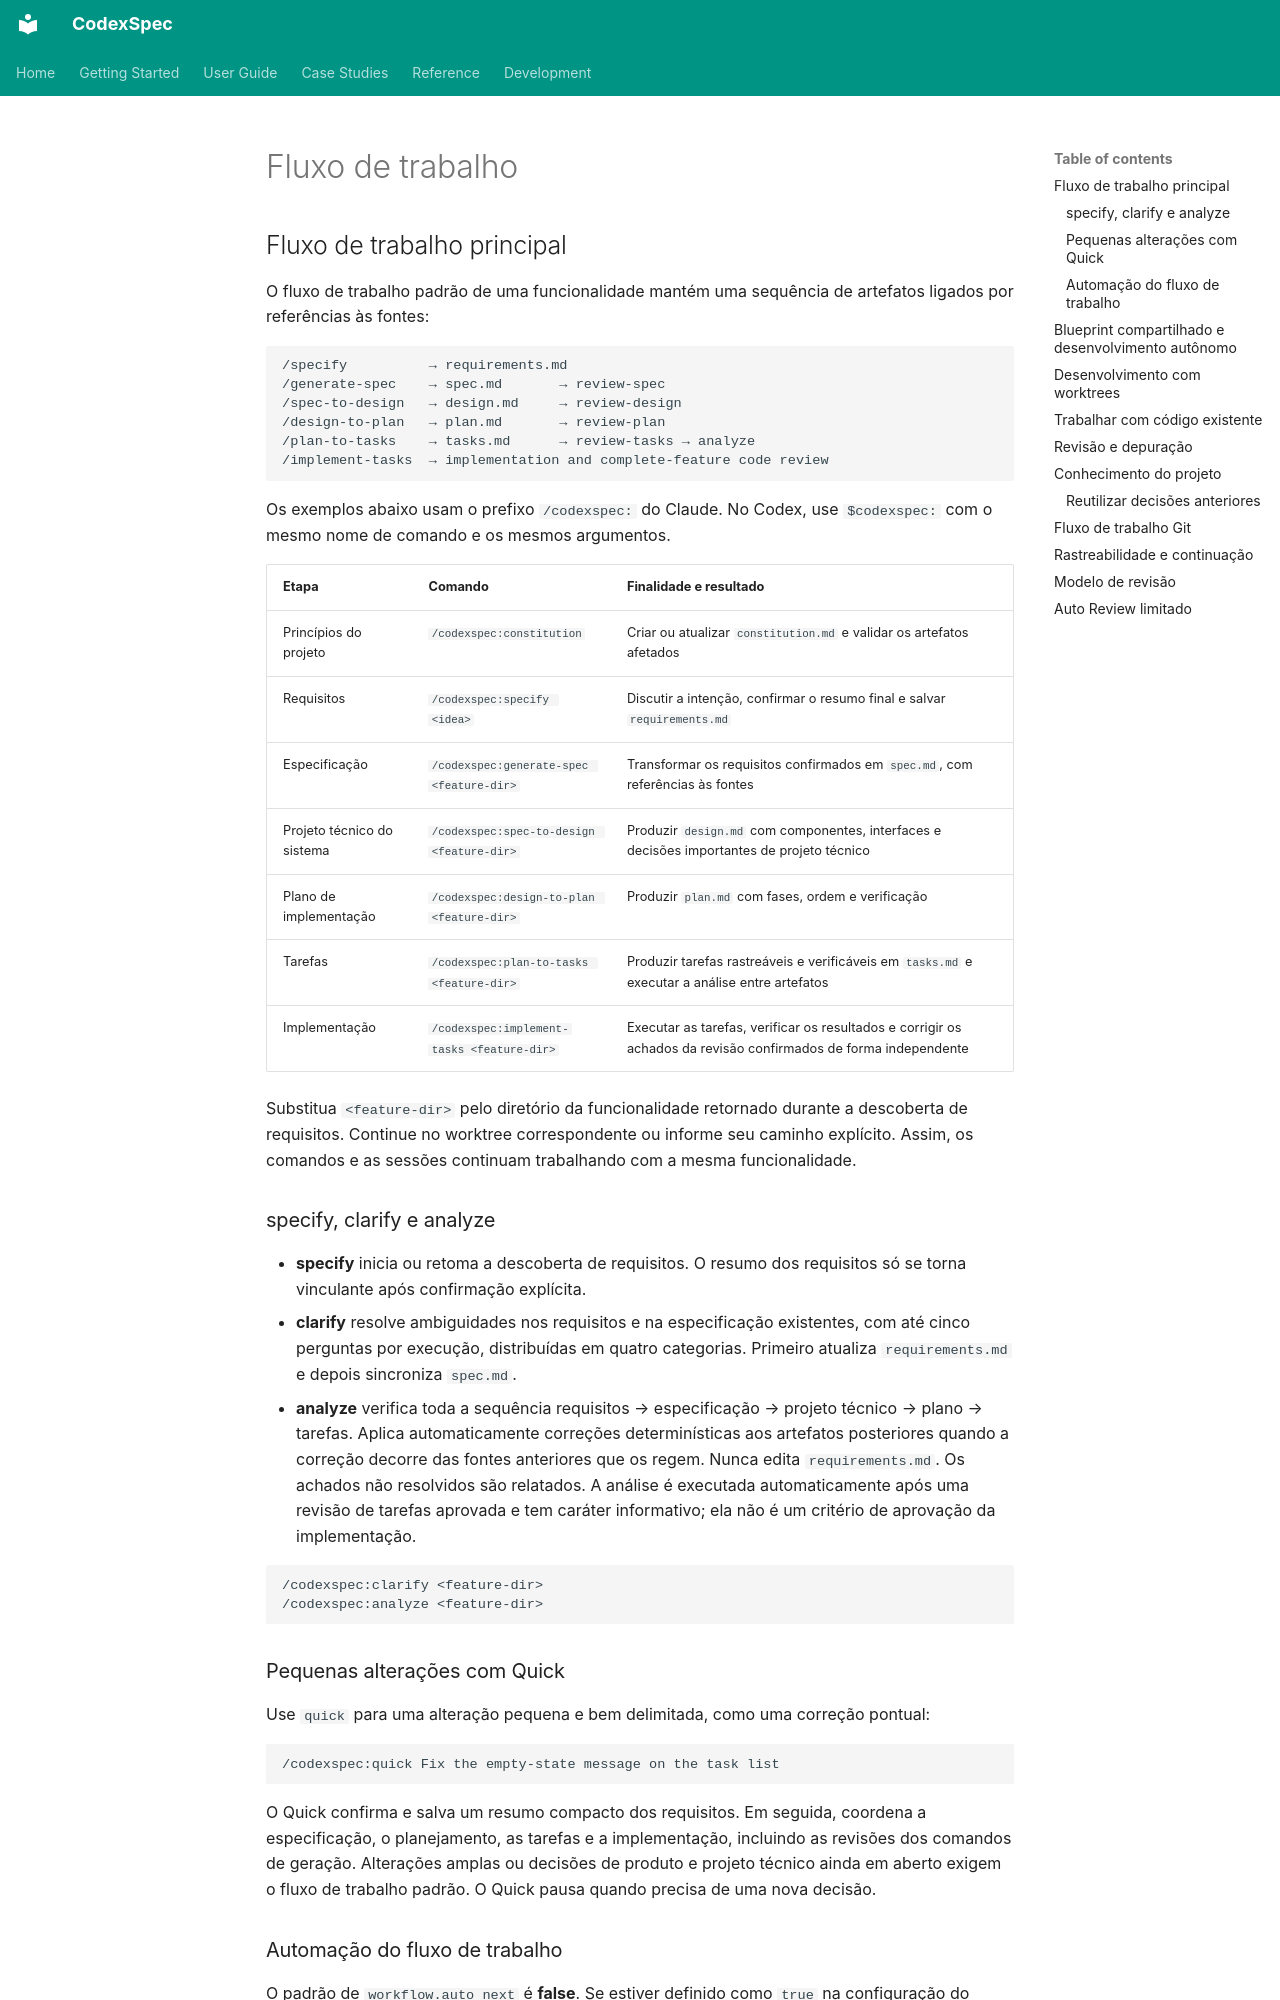

repository: Zts0hg/codexspec · page: pt-BR/user-guide/workflow/index.html · generator: mkdocs

# Fluxo de trabalho

<a id="core-workflow"></a>

## Fluxo de trabalho principal

O fluxo de trabalho padrão de uma funcionalidade mantém uma sequência de
artefatos ligados por referências às fontes:

```text
/specify          → requirements.md
/generate-spec    → spec.md       → review-spec
/spec-to-design   → design.md     → review-design
/design-to-plan   → plan.md       → review-plan
/plan-to-tasks    → tasks.md      → review-tasks → analyze
/implement-tasks  → implementation and complete-feature code review
```

Os exemplos abaixo usam o prefixo `/codexspec:` do Claude. No Codex, use
`$codexspec:` com o mesmo nome de comando e os mesmos argumentos.

| Etapa | Comando | Finalidade e resultado |
|------|---------|--------------------|
| Princípios do projeto | `/codexspec:constitution` | Criar ou atualizar `constitution.md` e validar os artefatos afetados |
| Requisitos | `/codexspec:specify <idea>` | Discutir a intenção, confirmar o resumo final e salvar `requirements.md` |
| Especificação | `/codexspec:generate-spec <feature-dir>` | Transformar os requisitos confirmados em `spec.md`, com referências às fontes |
| Projeto técnico do sistema | `/codexspec:spec-to-design <feature-dir>` | Produzir `design.md` com componentes, interfaces e decisões importantes de projeto técnico |
| Plano de implementação | `/codexspec:design-to-plan <feature-dir>` | Produzir `plan.md` com fases, ordem e verificação |
| Tarefas | `/codexspec:plan-to-tasks <feature-dir>` | Produzir tarefas rastreáveis e verificáveis em `tasks.md` e executar a análise entre artefatos |
| Implementação | `/codexspec:implement-tasks <feature-dir>` | Executar as tarefas, verificar os resultados e corrigir os achados da revisão confirmados de forma independente |

Substitua `<feature-dir>` pelo diretório da funcionalidade retornado durante a
descoberta de requisitos. Continue no worktree correspondente ou informe seu
caminho explícito. Assim, os comandos e as sessões continuam trabalhando com a
mesma funcionalidade.

<a id="specify-clarify-and-analyze"></a>

### specify, clarify e analyze

- **specify** inicia ou retoma a descoberta de requisitos. O resumo dos requisitos
  só se torna vinculante após confirmação explícita.
- **clarify** resolve ambiguidades nos requisitos e na especificação existentes,
  com até cinco perguntas por execução, distribuídas em quatro categorias.
  Primeiro atualiza `requirements.md` e depois sincroniza `spec.md`.
- **analyze** verifica toda a sequência requisitos → especificação → projeto
  técnico → plano → tarefas. Aplica automaticamente correções determinísticas aos
  artefatos posteriores quando a correção decorre das fontes anteriores que os
  regem. Nunca edita `requirements.md`. Os achados não resolvidos são relatados.
  A análise é executada automaticamente após uma revisão de tarefas aprovada e
  tem caráter informativo; ela não é um critério de aprovação da implementação.

```text
/codexspec:clarify <feature-dir>
/codexspec:analyze <feature-dir>
```

<a id="small-changes-with-quick"></a>

### Pequenas alterações com Quick

Use `quick` para uma alteração pequena e bem delimitada, como uma correção pontual:

```text
/codexspec:quick Fix the empty-state message on the task list
```

O Quick confirma e salva um resumo compacto dos requisitos. Em seguida, coordena
a especificação, o planejamento, as tarefas e a implementação, incluindo as
revisões dos comandos de geração. Alterações amplas ou decisões de produto e
projeto técnico ainda em aberto exigem o fluxo de trabalho padrão. O Quick pausa
quando precisa de uma nova decisão.

<a id="workflow-automation"></a>

### Automação do fluxo de trabalho

O padrão de `workflow.auto_next` é **false**. Se estiver definido como `true` na
configuração do espaço de trabalho ativo, a confirmação final dos requisitos dá
início à especificação. Cada etapa de geração avança após `PASS` ou
`PASS_WITH_WARNINGS`. `NEEDS_REVISION` ou `BLOCKED` interrompe a sequência, que
termina em `implement-tasks`.

A correção automática de artefatos se limita a defeitos verificados cuja solução
decorre de evidências dos artefatos anteriores. São permitidas no máximo duas
rodadas de correção e revisão. As recomendações são tratadas separadamente.
O ciclo de revisão e correção da implementação tem regras próprias de conclusão,
descritas abaixo.

<a id="shared-blueprint-and-autonomous-development"></a>
